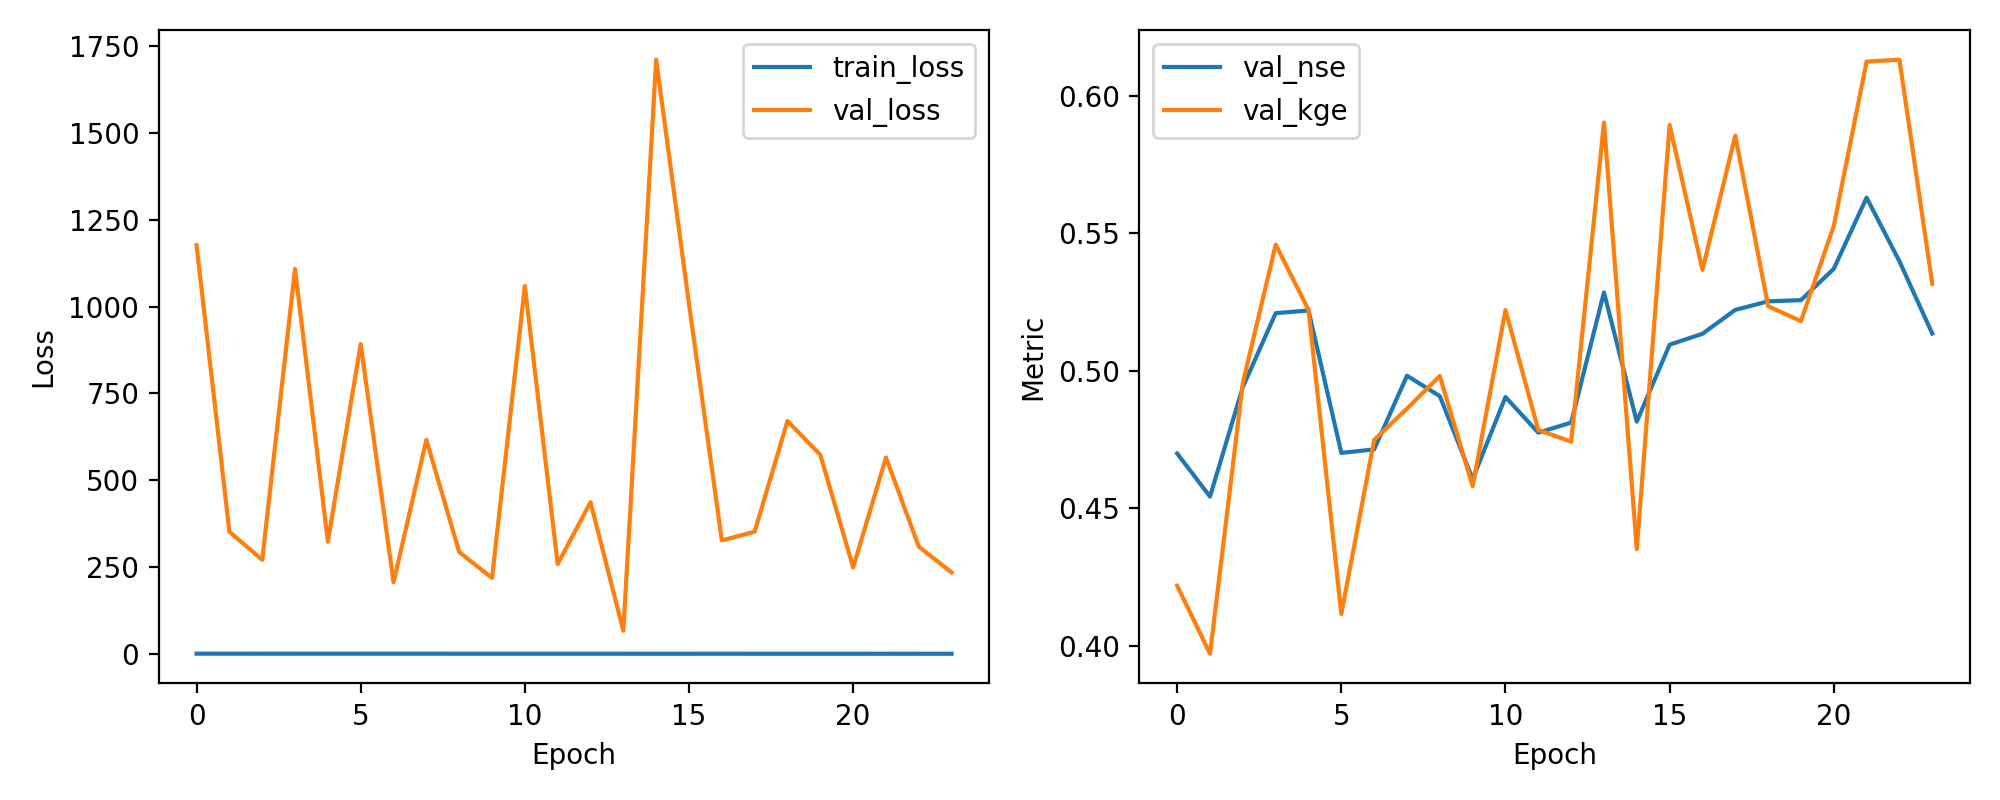

Source data for this figure (header and first rows):
epoch, train_loss, val_loss, val_nse, val_kge
1, 0.5195, 1177, 0.4699, 0.4218
2, 0.443, 351.5, 0.4542, 0.3971
3, 0.3889, 270.9, 0.4941, 0.4956
4, 0.3825, 1109, 0.5209, 0.5459
5, 0.374, 322.8, 0.5219, 0.5221
6, 0.3687, 892.1, 0.4701, 0.4115
7, 0.3551, 205.9, 0.4714, 0.4748
8, 0.3576, 616.4, 0.4982, 0.4862
9, 0.3319, 293.2, 0.4908, 0.4981
10, 0.3251, 218.5, 0.4606, 0.458
11, 0.2991, 1059, 0.4904, 0.5221
12, 0.3124, 258.6, 0.4775, 0.4785
13, 0.2988, 436.7, 0.4811, 0.4742
14, 0.2877, 66.37, 0.5285, 0.5903
15, 0.2876, 1711, 0.4815, 0.4351
16, 0.2823, 1007, 0.5095, 0.5894
17, 0.3262, 326.7, 0.5134, 0.5367
18, 0.2711, 351.8, 0.5221, 0.5855
19, 0.2804, 670.5, 0.5252, 0.5235
20, 0.2756, 573.2, 0.5257, 0.5181
21, 0.2789, 248.7, 0.5371, 0.5527
22, 0.2604, 565.3, 0.563, 0.6124
23, 0.2595, 308.7, 0.5398, 0.6131
24, 0.2691, 234.2, 0.5135, 0.5317
